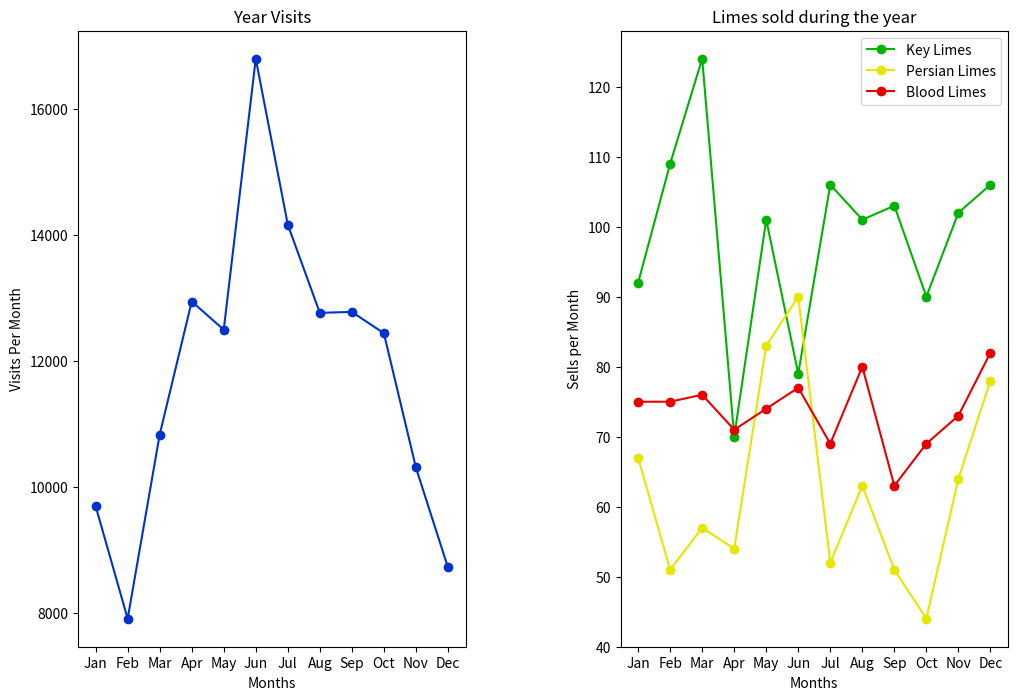

Reproduce this figure in Python.
from matplotlib import pyplot as plt

months = ["Jan", "Feb", "Mar", "Apr", "May", "Jun", "Jul", "Aug", "Sep", "Oct", "Nov", "Dec"]

visits_per_month = [9695, 7909, 10831, 12942, 12495, 16794, 14161, 12762, 12777, 12439, 10309, 8724]

# numbers of limes of different species sold each month
key_limes_per_month = [92.0, 109.0, 124.0, 70.0, 101.0, 79.0, 106.0, 101.0, 103.0, 90.0, 102.0, 106.0]
persian_limes_per_month = [67.0, 51.0, 57.0, 54.0, 83.0, 90.0, 52.0, 63.0, 51.0, 44.0, 64.0, 78.0]
blood_limes_per_month = [75.0, 75.0, 76.0, 71.0, 74.0, 77.0, 69.0, 80.0, 63.0, 69.0, 73.0, 82.0]


# create your figure here
plt.figure(figsize=(12,8))
ax1 = plt.subplot(1,2,1)
x_values = range(1,len(months)+1)
plt.plot(x_values, visits_per_month, color = "#0033cc", marker="o")
plt.xlabel("Months")
plt.ylabel("Visits Per Month")
ax1.set_xticks(x_values)
ax1.set_xticklabels(months)
plt.title("Year Visits")
plt.subplots_adjust(wspace = 0.4)

ax2 = plt.subplot(1,2,2)
plt.plot(x_values, key_limes_per_month, color="#00b300", 
marker="o")
plt.plot(x_values, persian_limes_per_month, color="#e6e600", marker="o")
plt.plot(x_values, blood_limes_per_month, color="#e60000", marker="o")
plt.legend(["Key Limes","Persian Limes","Blood Limes"])
ax2.set_xticks(x_values)
ax2.set_xticklabels(months)
plt.xlabel("Months")
plt.ylabel("Sells per Month")
plt.title("Limes sold during the year")
plt.subplots_adjust(wspace = 0.4)
plt.savefig("lime_sells_visits_per_year.png")
plt.show()
plt.clf()
